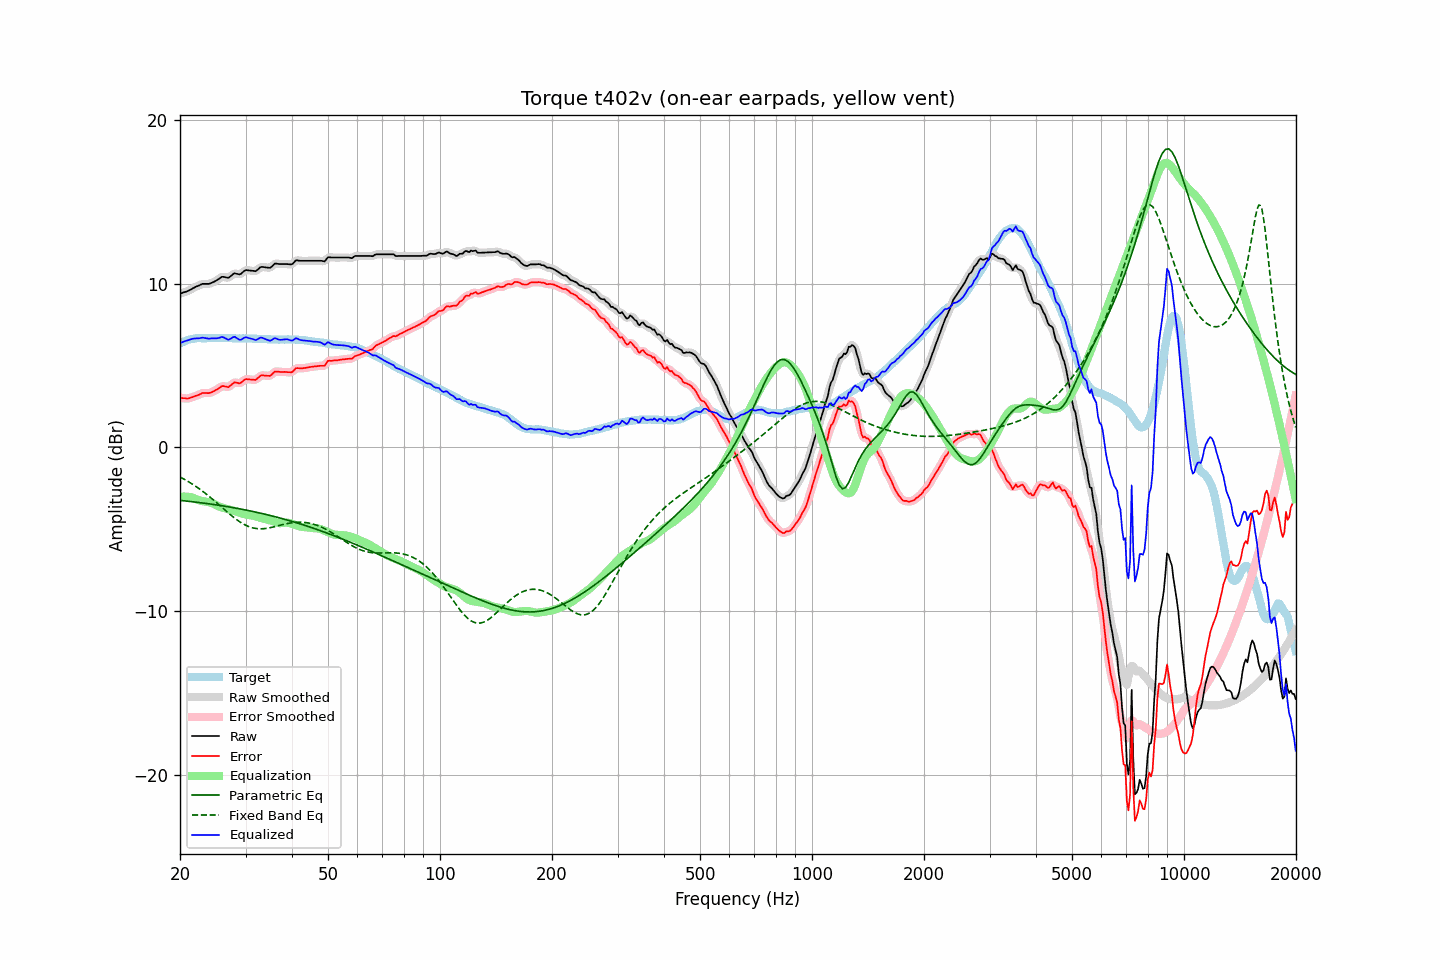

The file beside this chart, header and first rows:
frequency, raw, error, smoothed, error_smoothed, equalization, parametric_eq, fixed_band_eq, equalized_raw, equalized_smoothed, target
20.00, 9.40, 3.04, 9.40, 3.04, -3.03, -3.24, -1.81, 6.37, 6.37, 6.36
20.20, 9.43, 3.02, 9.43, 3.02, -3.01, -3.25, -1.86, 6.41, 6.42, 6.41
20.40, 9.47, 3.01, 9.46, 3.01, -3.01, -3.26, -1.91, 6.46, 6.46, 6.46
20.61, 9.50, 3.01, 9.50, 3.00, -3.01, -3.27, -1.97, 6.49, 6.49, 6.49
20.81, 9.53, 2.99, 9.53, 2.99, -3.01, -3.28, -2.02, 6.52, 6.52, 6.54
21.02, 9.57, 2.99, 9.57, 3.00, -3.02, -3.29, -2.08, 6.55, 6.55, 6.58
21.23, 9.62, 3.02, 9.62, 3.02, -3.03, -3.30, -2.14, 6.59, 6.59, 6.60
21.44, 9.67, 3.05, 9.67, 3.05, -3.05, -3.31, -2.20, 6.62, 6.62, 6.62
21.66, 9.73, 3.09, 9.73, 3.09, -3.08, -3.32, -2.26, 6.64, 6.64, 6.64
21.87, 9.78, 3.13, 9.78, 3.12, -3.12, -3.34, -2.33, 6.66, 6.66, 6.65
22.09, 9.83, 3.16, 9.83, 3.16, -3.16, -3.35, -2.39, 6.67, 6.66, 6.67
22.31, 9.87, 3.19, 9.87, 3.19, -3.20, -3.36, -2.46, 6.67, 6.67, 6.68
22.54, 9.91, 3.23, 9.92, 3.24, -3.24, -3.37, -2.53, 6.67, 6.68, 6.68
22.76, 9.96, 3.28, 9.96, 3.28, -3.26, -3.38, -2.60, 6.70, 6.69, 6.68
22.99, 10.00, 3.33, 9.99, 3.31, -3.29, -3.40, -2.67, 6.71, 6.70, 6.67
23.22, 10.00, 3.33, 10.00, 3.33, -3.30, -3.41, -2.75, 6.70, 6.70, 6.67
23.45, 10.00, 3.33, 10.00, 3.33, -3.32, -3.42, -2.83, 6.68, 6.68, 6.67
23.69, 10.00, 3.32, 10.00, 3.32, -3.33, -3.44, -2.90, 6.67, 6.66, 6.68
23.92, 10.00, 3.32, 10.01, 3.33, -3.35, -3.45, -2.98, 6.65, 6.66, 6.68
24.16, 10.03, 3.35, 10.03, 3.35, -3.37, -3.46, -3.06, 6.66, 6.66, 6.68
24.40, 10.08, 3.39, 10.07, 3.39, -3.41, -3.48, -3.15, 6.67, 6.67, 6.69
24.65, 10.12, 3.44, 10.12, 3.44, -3.45, -3.49, -3.23, 6.67, 6.67, 6.68
24.89, 10.17, 3.49, 10.17, 3.49, -3.50, -3.51, -3.31, 6.67, 6.67, 6.68
25.14, 10.23, 3.55, 10.23, 3.54, -3.56, -3.52, -3.40, 6.67, 6.67, 6.68
25.39, 10.29, 3.60, 10.30, 3.61, -3.60, -3.54, -3.48, 6.69, 6.69, 6.69
25.65, 10.36, 3.67, 10.36, 3.68, -3.64, -3.55, -3.57, 6.72, 6.72, 6.69
25.91, 10.43, 3.75, 10.41, 3.72, -3.67, -3.57, -3.66, 6.76, 6.74, 6.68
26.16, 10.43, 3.75, 10.43, 3.75, -3.70, -3.58, -3.74, 6.73, 6.73, 6.68
26.43, 10.41, 3.73, 10.41, 3.73, -3.72, -3.60, -3.83, 6.69, 6.68, 6.68
26.69, 10.39, 3.71, 10.38, 3.70, -3.75, -3.61, -3.92, 6.63, 6.63, 6.68
26.96, 10.36, 3.68, 10.39, 3.71, -3.78, -3.63, -4.00, 6.58, 6.60, 6.68
27.23, 10.43, 3.75, 10.43, 3.75, -3.81, -3.65, -4.09, 6.62, 6.62, 6.68
27.50, 10.51, 3.83, 10.51, 3.83, -3.83, -3.66, -4.17, 6.68, 6.68, 6.68
27.77, 10.59, 3.92, 10.59, 3.91, -3.85, -3.68, -4.25, 6.74, 6.73, 6.67
28.05, 10.65, 3.98, 10.62, 3.96, -3.88, -3.70, -4.32, 6.77, 6.74, 6.67
28.33, 10.62, 3.96, 10.62, 3.96, -3.92, -3.72, -4.40, 6.70, 6.70, 6.66
28.62, 10.60, 3.94, 10.60, 3.94, -3.96, -3.74, -4.47, 6.64, 6.64, 6.66
28.90, 10.58, 3.91, 10.59, 3.93, -4.00, -3.75, -4.54, 6.58, 6.59, 6.67
29.19, 10.62, 3.96, 10.63, 3.97, -4.03, -3.77, -4.60, 6.59, 6.60, 6.66
29.48, 10.71, 4.04, 10.71, 4.04, -4.06, -3.79, -4.66, 6.65, 6.65, 6.67
29.78, 10.79, 4.13, 10.78, 4.12, -4.08, -3.81, -4.72, 6.71, 6.70, 6.66
30.08, 10.85, 4.18, 10.83, 4.16, -4.10, -3.83, -4.77, 6.74, 6.72, 6.67
30.38, 10.83, 4.17, 10.84, 4.17, -4.12, -3.85, -4.81, 6.71, 6.72, 6.66
30.68, 10.82, 4.16, 10.83, 4.17, -4.14, -3.87, -4.85, 6.68, 6.69, 6.66
30.99, 10.81, 4.15, 10.81, 4.15, -4.15, -3.89, -4.89, 6.66, 6.66, 6.66
31.30, 10.80, 4.15, 10.79, 4.14, -4.17, -3.91, -4.91, 6.63, 6.62, 6.65
31.61, 10.79, 4.14, 10.78, 4.13, -4.19, -3.93, -4.94, 6.60, 6.59, 6.65
31.93, 10.77, 4.12, 10.79, 4.15, -4.21, -3.95, -4.95, 6.56, 6.58, 6.65
32.24, 10.84, 4.20, 10.85, 4.20, -4.24, -3.97, -4.97, 6.60, 6.61, 6.64
32.57, 10.93, 4.29, 10.93, 4.29, -4.27, -4.00, -4.97, 6.65, 6.65, 6.64
32.89, 11.02, 4.38, 11.00, 4.36, -4.30, -4.02, -4.98, 6.71, 6.69, 6.64
33.22, 11.04, 4.41, 11.03, 4.40, -4.33, -4.04, -4.97, 6.71, 6.70, 6.63
33.55, 11.03, 4.40, 11.03, 4.41, -4.36, -4.06, -4.97, 6.67, 6.68, 6.63
33.89, 11.01, 4.39, 11.01, 4.39, -4.38, -4.09, -4.96, 6.63, 6.63, 6.62
34.23, 11.00, 4.38, 10.99, 4.37, -4.41, -4.11, -4.95, 6.59, 6.58, 6.62
34.57, 10.99, 4.38, 10.98, 4.37, -4.44, -4.14, -4.93, 6.55, 6.55, 6.61
34.92, 10.98, 4.37, 11.00, 4.39, -4.46, -4.16, -4.91, 6.52, 6.54, 6.61
35.27, 11.05, 4.45, 11.06, 4.46, -4.49, -4.18, -4.89, 6.56, 6.57, 6.60
35.62, 11.15, 4.55, 11.14, 4.54, -4.52, -4.21, -4.87, 6.63, 6.62, 6.60
35.97, 11.24, 4.64, 11.21, 4.61, -4.56, -4.23, -4.84, 6.68, 6.66, 6.60
... 635 more rows
